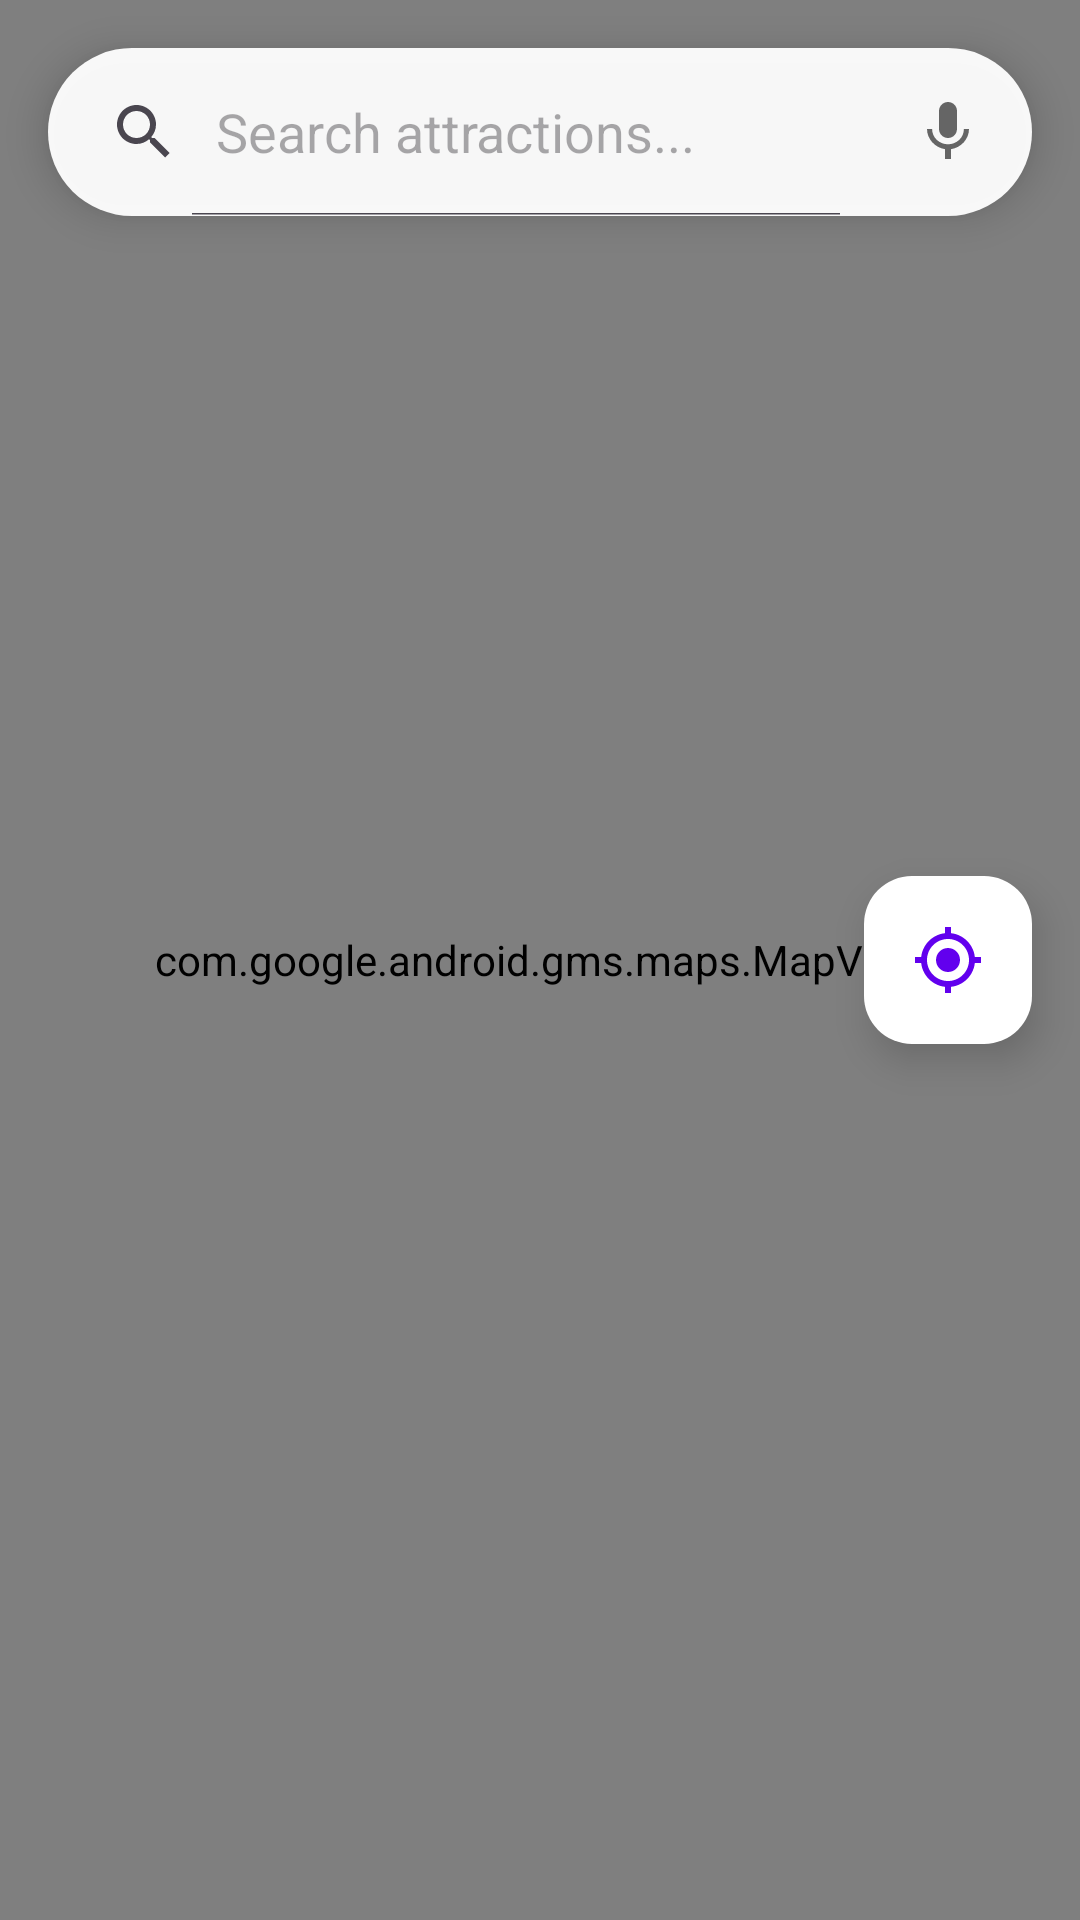

Here is an Android app screen rendered from its layout file. Give the layout XML and the strings, colors and styles it references.
<!-- AndroidManifest.xml: application theme Theme.Travelguide -->
<!-- res/layout/fragment_explore.xml -->
<?xml version="1.0" encoding="utf-8"?>
<FrameLayout
    xmlns:android="http://schemas.android.com/apk/res/android"
    xmlns:app="http://schemas.android.com/apk/res-auto"
    android:layout_width="match_parent"
    android:layout_height="match_parent">

    
    <com.google.android.gms.maps.MapView
        android:id="@+id/map_view"
        android:layout_width="match_parent"
        android:layout_height="match_parent" />

    
    <androidx.cardview.widget.CardView
        android:layout_width="match_parent"
        android:layout_height="56dp"
        android:layout_margin="16dp"
        app:cardCornerRadius="28dp"
        app:cardElevation="8dp"
        android:alpha="0.95">

        <LinearLayout
            android:layout_width="match_parent"
            android:layout_height="match_parent"
            android:orientation="horizontal"
            android:background="@color/white">

            
            <SearchView
                android:id="@+id/search_view"
                android:layout_width="0dp"
                android:layout_height="match_parent"
                android:layout_weight="1"
                android:queryHint="Search attractions..."
                android:iconifiedByDefault="false"
                android:background="@android:color/transparent" />

            
            <ImageButton
                android:id="@+id/voice_button"
                android:layout_width="56dp"
                android:layout_height="match_parent"
                android:background="?attr/selectableItemBackgroundBorderless"
                android:src="@drawable/ic_mic"
                android:contentDescription="Voice Search"
                android:padding="12dp"
                android:layout_gravity="center_vertical" />

        </LinearLayout>

    </androidx.cardview.widget.CardView>

    
    <com.google.android.material.floatingactionbutton.FloatingActionButton
        android:id="@+id/my_location_button"
        android:layout_width="wrap_content"
        android:layout_height="wrap_content"
        android:layout_gravity="end|center_vertical"
        android:layout_marginEnd="16dp"
        android:src="@drawable/ic_my_location"
        android:contentDescription="My Location"
        app:backgroundTint="@color/white"
        app:tint="@color/purple_500"
        app:elevation="8dp"
        app:fabSize="normal" />

    
    <androidx.recyclerview.widget.RecyclerView
        android:id="@+id/card_recycler_view"
        android:layout_width="match_parent"
        android:layout_height="@dimen/card_height"
        android:layout_gravity="bottom"
        android:layout_marginBottom="80dp"
        android:paddingStart="32dp"
        android:paddingEnd="32dp"
        android:clipToPadding="false" />

</FrameLayout>
<!-- resources referenced by this layout -->
<resources>
  <color name="purple_500">#FF6200EE</color>
  <color name="white">#FFFFFFFF</color>
  <dimen name="card_height">160dp</dimen>
  <!-- drawable ic_mic (drawable) -->
  <?xml version="1.0" encoding="utf-8"?>
  <vector xmlns:android="http://schemas.android.com/apk/res/android"
      android:width="24dp"
      android:height="24dp"
      android:viewportWidth="24"
      android:viewportHeight="24"
      android:tint="@color/gray">
  
      <path
          android:fillColor="@android:color/white"
          android:pathData="M12,14c1.66,0 2.99,-1.34 2.99,-3L15,5c0,-1.66 -1.34,-3 -3,-3S9,3.34 9,5v6c0,1.66 1.34,3 3,3zM17.3,11c0,3 -2.54,5.1 -5.3,5.1S6.7,14 6.7,11H5c0,3.41 2.72,6.23 6,6.72V21h2v-3.28c3.28,-0.48 6,-3.3 6,-6.72h-1.7z"/>
  </vector>
  <!-- drawable ic_my_location (drawable) -->
  <?xml version="1.0" encoding="utf-8"?>
  <vector xmlns:android="http://schemas.android.com/apk/res/android"
      android:width="24dp"
      android:height="24dp"
      android:viewportWidth="24"
      android:viewportHeight="24"
      android:tint="@color/purple_500">
  
      <path
          android:fillColor="@android:color/white"
          android:pathData="M12,8c-2.21,0 -4,1.79 -4,4s1.79,4 4,4 4,-1.79 4,-4 -1.79,-4 -4,-4zM20.94,11c-0.46,-4.17 -3.77,-7.48 -7.94,-7.94L13,1h-2v2.06C6.83,3.52 3.52,6.83 3.06,11L1,11v2h2.06c0.46,4.17 3.77,7.48 7.94,7.94L11,23h2v-2.06c4.17,-0.46 7.48,-3.77 7.94,-7.94L23,13v-2h-2.06zM12,19c-3.87,0 -7,-3.13 -7,-7s3.13,-7 7,-7 7,3.13 7,7 -3.13,7 -7,7z"/>
  </vector>
  <style name="Theme.Travelguide" parent="Base.Theme.Travelguide" />
  <color name="gray">#FF666666</color>
  <style name="Base.Theme.Travelguide" parent="Theme.Material3.DayNight.NoActionBar">
          
          
      </style>
</resources>
